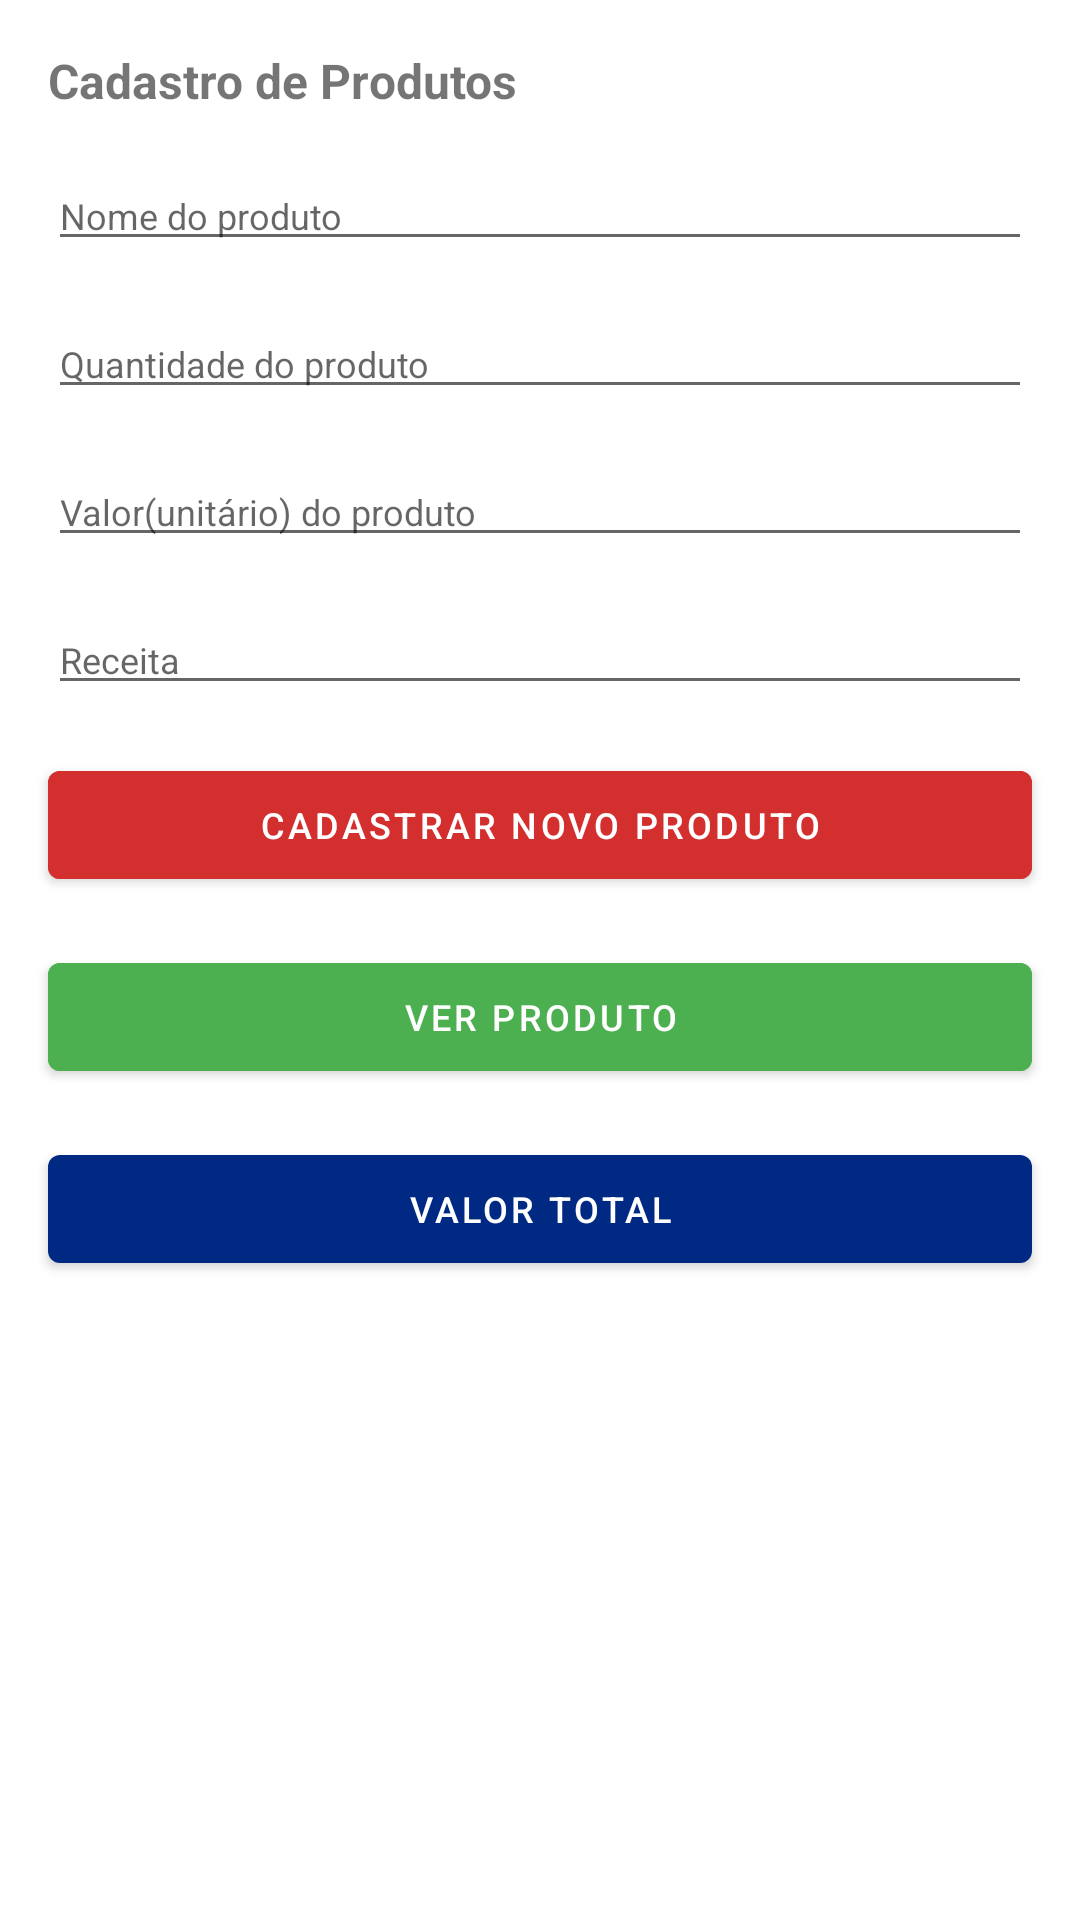

Here is an Android app screen rendered from its layout file. Give the layout XML and the strings, colors and styles it references.
<!-- AndroidManifest.xml: application theme Theme.SimCitySãoJoão -->
<!-- res/layout/fragment_cadastro_produtos.xml -->
<?xml version="1.0" encoding="utf-8"?>
<androidx.constraintlayout.widget.ConstraintLayout xmlns:android="http://schemas.android.com/apk/res/android"
    xmlns:app="http://schemas.android.com/apk/res-auto"
    xmlns:tools="http://schemas.android.com/tools"
    android:layout_width="match_parent"
    android:layout_height="match_parent"
    tools:context=".produto.fragment.CadastroProdutosFragment">

    <TextView
        android:id="@+id/textView2"
        android:layout_width="match_parent"
        android:layout_height="wrap_content"
        android:layout_margin="@dimen/margin_16"
        android:layout_marginTop="16dp"
        android:text="Cadastro de Produtos"
        android:textSize="@dimen/font_16"
        android:textStyle="bold"
        app:layout_constraintEnd_toEndOf="parent"
        app:layout_constraintStart_toStartOf="parent"
        app:layout_constraintTop_toTopOf="parent" />

    <EditText
        android:id="@+id/etNomeProduto"
        android:layout_width="@dimen/width_0"
        android:layout_height="wrap_content"
        android:layout_margin="@dimen/margin_16"
        android:hint="Nome do produto"
        android:textSize="@dimen/font_12"
        app:layout_constraintEnd_toEndOf="parent"
        app:layout_constraintHorizontal_bias="1.0"
        app:layout_constraintStart_toStartOf="parent"
        app:layout_constraintTop_toBottomOf="@+id/textView2" />

    <EditText
        android:id="@+id/etQuantidadeProduto"
        android:layout_width="@dimen/width_0"
        android:layout_height="wrap_content"
        android:layout_margin="@dimen/margin_16"
        android:layout_marginTop="44dp"
        android:hint="Quantidade do produto"
        android:textSize="@dimen/font_12"
        app:layout_constraintEnd_toEndOf="parent"
        app:layout_constraintStart_toStartOf="parent"
        app:layout_constraintTop_toBottomOf="@+id/etNomeProduto" />

    <EditText
        android:id="@+id/etValorUnitarioProduto"
        android:layout_width="@dimen/width_0"
        android:layout_height="wrap_content"
        android:layout_margin="@dimen/margin_16"
        android:hint="Valor(unitário) do produto"
        android:textSize="@dimen/font_12"
        app:layout_constraintEnd_toEndOf="parent"
        app:layout_constraintStart_toStartOf="parent"
        app:layout_constraintTop_toBottomOf="@+id/etQuantidadeProduto" />

    <EditText
        android:id="@+id/etReceita"
        android:layout_width="@dimen/width_0"
        android:layout_height="wrap_content"
        android:layout_margin="@dimen/margin_16"
        android:layout_marginTop="68dp"
        android:hint="Receita"
        android:textSize="@dimen/font_12"
        app:layout_constraintEnd_toEndOf="parent"
        app:layout_constraintStart_toStartOf="parent"
        app:layout_constraintTop_toBottomOf="@+id/etValorUnitarioProduto" />

    <Button
        android:id="@+id/btnCadastrarNovoProduto"
        android:layout_width="match_parent"
        android:layout_height="wrap_content"
        android:layout_margin="@dimen/margin_16"
        android:backgroundTint="@color/vermelho"
        android:text="Cadastrar novo produto"
        android:textAllCaps="true"
        android:textSize="@dimen/font_12"
        app:layout_constraintEnd_toEndOf="parent"
        app:layout_constraintStart_toStartOf="parent"
        app:layout_constraintTop_toBottomOf="@+id/etReceita" />

    <Button
        android:id="@+id/btn_verProdutos"
        android:layout_width="match_parent"
        android:layout_height="wrap_content"
        android:layout_margin="@dimen/margin_16"
        android:layout_marginTop="172dp"
        android:backgroundTint="@color/verde"
        android:text="Ver Produto"
        android:textAllCaps="true"
        android:textSize="@dimen/font_12"
        app:layout_constraintEnd_toEndOf="parent"
        app:layout_constraintStart_toStartOf="parent"
        app:layout_constraintTop_toBottomOf="@+id/btnCadastrarNovoProduto" />

    <Button
        android:id="@+id/btn_valorTotalProduto"
        android:layout_width="match_parent"
        android:layout_height="wrap_content"
        android:layout_margin="@dimen/margin_16"
        android:layout_marginTop="104dp"
        android:text="Valor Total"
        android:textAllCaps="true"
        android:textSize="@dimen/font_12"
        app:layout_constraintEnd_toEndOf="parent"
        app:layout_constraintStart_toStartOf="parent"
        app:layout_constraintTop_toBottomOf="@+id/btn_verProdutos" />


</androidx.constraintlayout.widget.ConstraintLayout>
<!-- resources referenced by this layout -->
<resources>
  <color name="verde">#4CAF50</color>
  <color name="vermelho">#D32F2F</color>
  <dimen name="font_12">12sp</dimen>
  <dimen name="font_16">16sp</dimen>
  <dimen name="margin_16">16dp</dimen>
  <dimen name="width_0">0dp</dimen>
  <style name="Theme.SimCitySãoJoão" parent="Theme.MaterialComponents.DayNight.DarkActionBar">
          
          <item name="colorPrimary">@color/azulEscuro</item>
          <item name="colorPrimaryVariant">@color/azulClaro</item>
          <item name="colorOnPrimary">@color/white</item>
          
          <item name="colorSecondary">@color/teal_200</item>
          <item name="colorSecondaryVariant">@color/teal_700</item>
          <item name="colorOnSecondary">@color/black</item>
          
          <item name="android:statusBarColor" tools:targetApi="l">?attr/colorPrimaryVariant</item>
          
      </style>
  <color name="azulEscuro">#002984</color>
  <color name="azulClaro">#3F51B5</color>
  <color name="white">#FFFFFFFF</color>
  <color name="teal_200">#FF03DAC5</color>
  <color name="teal_700">#FF018786</color>
  <color name="black">#FF000000</color>
</resources>
